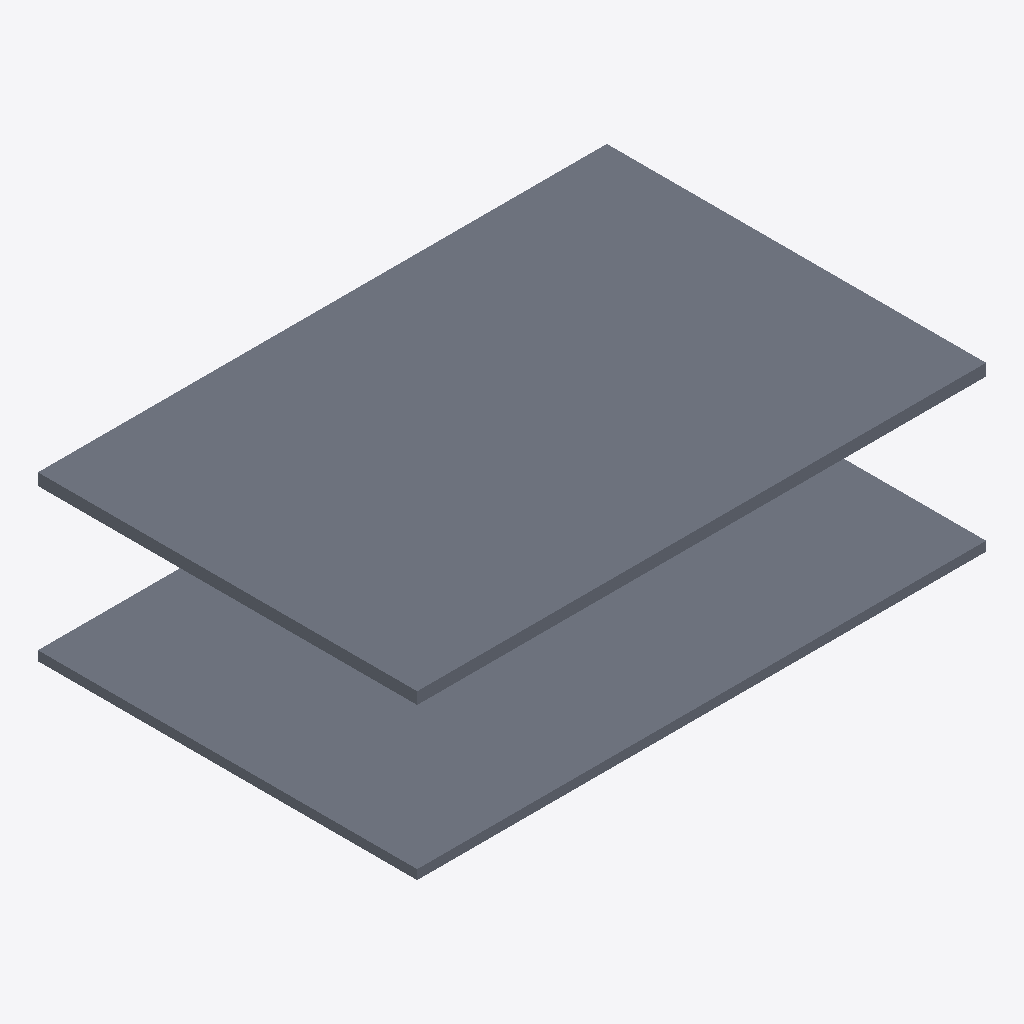
Isometric view of an IFC building model (IFC-SPF (STEP), schema IFC4, length unit metre), seen from the south-west, elements coloured by IFC class (only those large enough to see are counted): 2 slabs (grey).
Extent 12.0 m × 8.0 m × 3.5 m (x, y, z). Elements (4): 2 IfcColumn, 2 IfcSlab.

HEADER;
FILE_DESCRIPTION(('ViewDefinition [CoordinationView]'),'2;1');
FILE_NAME('freecad-halle.ifc','2026-11-26T20:47:33',('',''),(''),'IfcOpenShell 0.8.4','IfcOpenShell 0.8.4','');
FILE_SCHEMA(('IFC4'));
ENDSEC;
DATA;
#23=IFCPROJECT('2LfUpbBHjALATxrfXjEgMS',#5,'BautaktTesthalle',$,$,$,$,(#21),#19);
#24=IFCSITE('1OaYxfbs54qA3_KsQlAcGO',#5,'Grundstueck','',$,$,$,'Grundstueck',.ELEMENT.,(0,0,0),(0,0,0),0.0,$,$);
#25=IFCBUILDING('3S0L4INQv2ARThG5xyoehz',#5,'Testhalle','',$,$,$,'Testhalle',.ELEMENT.,$,$,$);
#26=IFCBUILDINGSTOREY('2ff8uD3UTCzwLiA$MJGEye',#5,'EG','',$,$,$,'EG',.ELEMENT.,$);
#27=IFCBUILDINGSTOREY('0$rsLQGsn7t8B8u4jTgXmF',#5,'Dach','',$,$,$,'Dach',.ELEMENT.,$);
#137=IFCSLAB('21rkiVY1v3oh2jQVT_eO2C',#5,'Dachdecke','',$,#40,#136,$,.FLOOR.);
#104=IFCSLAB('2d6Z0wsdv1PxC3HS2EMg80',#5,'Bodenplatte','',$,#40,#103,$,.FLOOR.);
ENDSEC;
